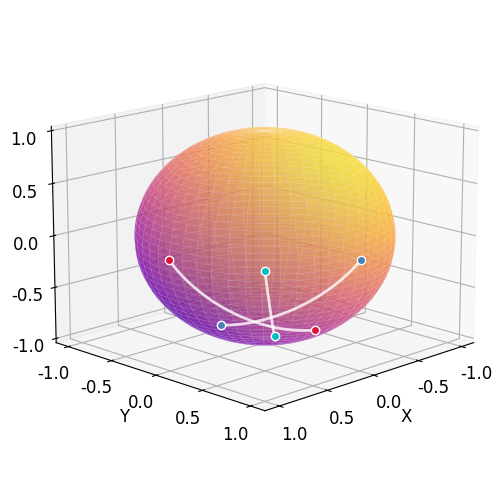

Recreate this plot in Python.
import numpy as np
from scipy.integrate import solve_ivp
from scipy.optimize import minimize
import matplotlib.pyplot as plt
from mpl_toolkits.mplot3d import Axes3D
from matplotlib import cm, rcParams

rcParams['font.family'] = 'Arial'
rcParams['font.size'] = 12
t_span = (0, 4); t_eval = np.linspace(0, 4, 100)

def hat(v):
    return np.array([
        [0, -v[2], v[1]],
        [v[2], 0, -v[0]],
        [-v[1], v[0], 0]
    ])

def vee(Omega):
    return np.array([Omega[2,1], Omega[0,2], Omega[1,0]])

def dynamics_core(t, state, forces=None):
    n = len(state) // 18
    derivatives = np.zeros_like(state)
    
    if forces is None:
        forces = [np.zeros(n) for _ in range(n)]
    
    for i in range(n):
        idx = i * 18
        Ri = state[idx:idx+9].reshape(3,3)
        Xi = state[idx+9:idx+12]
        Vi = state[idx+12:idx+15]
        Ai = state[idx+15:idx+18]
        Hi = Ri @ hat(Xi)
        derivatives[idx:idx+9] = Hi.flatten()
        derivatives[idx+9:idx+12] = Vi
        derivatives[idx+12:idx+15] = Ai
        derivatives[idx+15:idx+18] = np.zeros(3)
    return derivatives

def dynamics(t, state):
    return dynamics_core(t, state)

def dynamics_aggregation(t, state):
    n = len(state) // 12
    forces = []
    for i in range(n):
        qi = state[i*12:i*12+3]
        force = np.zeros(n)
        for k in range(n):
            if k != i:
                qk = state[k*12:k*12+3]
                force += 10*log_map(qi, qk)
        forces.append(force)
    return dynamics_core(t, state, forces)


# Initial condition
R1_0 = np.array([1, 0, 0, 0, 1, 0, 0, 0, 1])
R2_0 = np.array([0, -1, 0, 1, 0, 0, 0, 0, 1])
R3_0 = np.array([np.sqrt(2)/2, -np.sqrt(2)/2, 0,
                 np.sqrt(2)/2, np.sqrt(2)/2, 0,
                 0, 0, 1])
X1_0 = np.array([0, 0.24, 0.25])
X2_0 = np.array([0, 0.2, -0.25])
X3_0 = np.array([0, 0.2, 0.02])

V1_0 = np.zeros(3)
V2_0 = np.zeros(3)
V3_0 = np.zeros(3)
A1_0 = np.zeros(3)
A2_0 = np.zeros(3)
A3_0 = np.zeros(3)

initial_state = np.concatenate([
    R1_0, X1_0, V1_0, A1_0,
    R2_0, X2_0, V2_0, A2_0,
    R3_0, X3_0, V3_0, A3_0
])
'''
# Shooting method for initial value
iterations = [];errors_list = []

def errors(x):
    initial_value = [1, 0, 0,   0, 0, np.pi/2,  0, x[0], x[1],  0, x[2], x[3],
    0, 1, 0,   0, 0, np.pi/2,  x[4], 0, x[5],  x[6], 0, x[7],
    np.sqrt(2)/2, np.sqrt(2)/2, 0,   0, 0, np.pi/2,  x[8], -x[8], x[9],  x[10], -x[10], x[11]]
    sol = solve_ivp(dynamics_aggregation, t_span, initial_value, t_eval=t_eval, method='RK45')
    err = ((sol.y[0,-1])**2+(sol.y[1,-1])**2+(sol.y[2,-1]-1)**2
           +(sol.y[12,-1])**2+(sol.y[13,-1])**2+(sol.y[14,-1]-1)**2
           +(sol.y[24,-1])**2+(sol.y[25,-1])**2+(sol.y[26,-1]-1)**2)
    return err

def call(x):
    iterations.append(len(iterations) + 1)
    errors_list.append(errors(x))
    
res = minimize(errors, np.zeros(12), callback = call, method='Nelder-Mead')
print(res.fun)

# Optimization curve chart
fig = plt.figure("Optimization curve chart")
plt.plot(iterations, errors_list, '-o', markersize=4)
plt.xlabel("Number of iterations")
plt.ylabel("Value of error function")
plt.yscale('log')
plt.show()

initial_state = [1, 0, 0,   0, 0, np.pi/2,  0, res.x[0], res.x[1],  0, res.x[2], res.x[3],
0, 1, 0,   0, 0, np.pi/2,  res.x[4], 0, res.x[5],  res.x[6], 0, res.x[7],
np.sqrt(2)/2, np.sqrt(2)/2, 0,   0, 0, np.pi/2,  res.x[8], -res.x[8], res.x[9],  res.x[10], -res.x[10], res.x[11]]
'''
# Solve ODE
sol = solve_ivp(dynamics, t_span, initial_state, t_eval=t_eval, method='RK45')
t = sol.t
y = sol.y
q1_traj = y[0:9:3, :].T        # Position of Agent 1
q2_traj = y[18:27:3, :].T      # Position of Agent 2
q3_traj = y[36:45:3, :].T      # Position of Agent 3

# Figure
fig = plt.figure(figsize=(5, 5))
ax = fig.add_subplot(111, projection='3d')

# Parameters of sphere
n_points = 50; r = 1
phi = np.linspace(0, np.pi, n_points)
theta = np.linspace(0, 2 * np.pi, n_points)
phi, theta = np.meshgrid(phi, theta)
x = r * np.sin(phi) * np.cos(theta)
y = r * np.sin(phi) * np.sin(theta)
z = r * np.cos(phi)

# Plot a spherical surface
u = y*0.8 + z
value = (u - u.min()) / (u.max() - u.min())
surf = ax.plot_surface(x, y, z, 
    facecolors = cm.plasma(value),
    linewidth = 0.05, edgecolor = "white",
    antialiased = True, shade = False,
    alpha = 0.6, zorder = 2
)
# Plot the endpoints
ax.plot(q1_traj[0, 0], q1_traj[0, 1], q1_traj[0, 2],
        marker = 'o', color = 'crimson',
        markeredgecolor = 'w', markersize = 6, zorder = 5)
ax.plot(q2_traj[0, 0], q2_traj[0, 1], q2_traj[0, 2],
        marker = 'o', color = 'steelblue',
        markeredgecolor = 'w', markersize = 6, zorder = 5)
ax.plot(q3_traj[0, 0], q3_traj[0, 1], q3_traj[0, 2],
        marker = 'o', color = 'c',
        markeredgecolor = 'w', markersize = 6,  zorder = 5)
ax.plot(q1_traj[-1, 0], q1_traj[-1, 1], q1_traj[-1, 2],
        marker = 'o', color = 'crimson',
        markeredgecolor = 'w', markersize = 6, zorder = 5)
ax.plot(q2_traj[-1, 0], q2_traj[-1, 1], q2_traj[-1, 2],
        marker = 'o', color = 'steelblue',
        markeredgecolor = 'w', markersize = 6, zorder = 5)
ax.plot(q3_traj[-1, 0], q3_traj[-1, 1], q3_traj[-1, 2],
        marker = 'o', color = 'c',
        markeredgecolor = 'w', markersize = 6,  zorder = 5)

# Plot the trajectories
ax.plot(q1_traj[:, 0], q1_traj[:, 1], q1_traj[:, 2], 
        'w', linewidth=2, label='Agent 1', alpha=0.8, zorder = 4)
ax.plot(q2_traj[:, 0], q2_traj[:, 1], q2_traj[:, 2], 
        'w', linewidth=2, label='Agent 2', alpha=0.8, zorder = 4)
ax.plot(q3_traj[:, 0], q3_traj[:, 1], q3_traj[:, 2], 
        'w', linewidth=2, label='Agent 3', alpha=0.8, zorder = 4)

ax.grid(True, alpha=0.3)
ax.set_xticks(np.linspace(-1,1,5))
ax.set_yticks(np.linspace(-1,1,5))
ax.set_zticks(np.linspace(-1,1,5))
ax.set_xlabel('X', fontsize=12)
ax.set_ylabel('Y', fontsize=12)
ax.set_zlabel('Z', fontsize=12)
ax.view_init(elev=15, azim=45)
plt.tight_layout()
plt.show()
